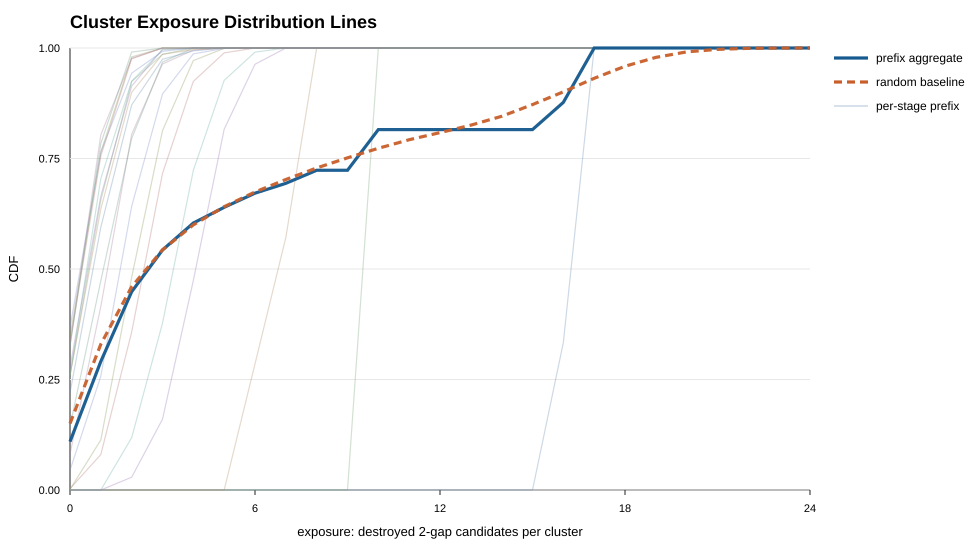

Data behind this chart, as committed beside it:
exposure, measured_count, measured_probability, measured_cdf, baseline_count, baseline_probability, baseline_cdf
0, 5916, 0.1094, 0.1094, 8128, 0.1504, 0.1504
1, 9812, 0.1815, 0.291, 9702, 0.1795, 0.3298
2, 8520, 0.1576, 0.4486, 7021, 0.1299, 0.4597
3, 5106, 0.09446, 0.543, 4519, 0.0836, 0.5433
4, 3299, 0.06103, 0.6041, 3058, 0.05657, 0.5999
5, 1919, 0.0355, 0.6396, 2221, 0.04109, 0.641
6, 1729, 0.03199, 0.6715, 1801, 0.03332, 0.6743
7, 1205, 0.02229, 0.6938, 1521, 0.02814, 0.7024
8, 1598, 0.02956, 0.7234, 1417, 0.02621, 0.7287
9, 0, 0.0, 0.7234, 1235, 0.02285, 0.7515
10, 4976, 0.09205, 0.8155, 1169, 0.02163, 0.7731
11, 0, 0.0, 0.8155, 1046, 0.01935, 0.7925
12, 0, 0.0, 0.8155, 871, 0.01611, 0.8086
13, 0, 0.0, 0.8155, 911, 0.01685, 0.8254
14, 0, 0.0, 0.8155, 1084, 0.02005, 0.8455
15, 0, 0.0, 0.8155, 1435, 0.02655, 0.872
16, 3325, 0.06151, 0.877, 1555, 0.02877, 0.9008
17, 6651, 0.123, 1.0, 1655, 0.03062, 0.9314
18, 0, 0.0, 1.0, 1476, 0.02731, 0.9587
19, 0, 0.0, 1.0, 1083, 0.02003, 0.9788
20, 0, 0.0, 1.0, 675, 0.01249, 0.9912
21, 0, 0.0, 1.0, 305, 0.005642, 0.9969
22, 0, 0.0, 1.0, 126, 0.002331, 0.9992
23, 0, 0.0, 1.0, 32, 0.000592, 0.9998
24, 0, 0.0, 1.0, 10, 0.000185, 1.0
